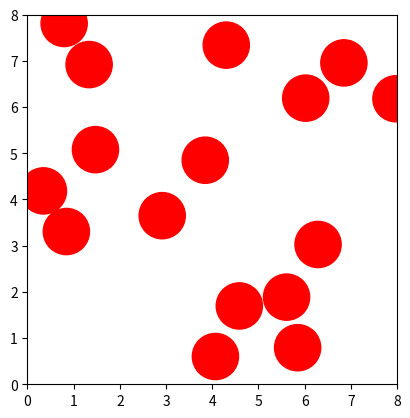

Here is the Python script that generated this plot: (Note: this script raises an exception after producing the figure.)
import numpy as np
import matplotlib.pyplot as plt
import copy

class Simul:

    def __init__(self, N, T=10, dT=0.0001, box=8, radius=0.5, epsilon=1, sigma=1, temp=2.5):

        self.epsilon = epsilon
        self.sigma = sigma
        self.dT = dT
        self.steps = int(T / dT)
        self.N = N
        self.box = box
        self.radius = radius
        self.temp = temp
        self.r = self.initialize_position()
        self.v = self.initialize_velocities()
        self.Ep = []
        self.Ek = []
        self.r_cut = 2.5

    def initialize_velocities(self):

        v = np.random.random([self.N, 2])
        vx_mean = np.mean(v[:, 0])
        vy_mean = np.mean(v[:, 1])

        for i in v:
            i[0] -= vx_mean
            i[1] -= vy_mean

        E_start = np.mean(v[:, 0] ** 2) + np.mean(v[:, 1] ** 2)
        f = np.sqrt(self.temp / (E_start))

        return v * f

    def initialize_position(self):

        r = []
        sampling = True
        i = 0

        while sampling:
            noncongruent = True
            n_pos = np.random.random(2) * self.box
            if i == 0:
                r.append(n_pos.tolist())
            else:
                for j in range(len(r)):
                    if abs(np.linalg.norm(r[j] - n_pos)) <= self.radius * 2:
                        noncongruent = False
                if noncongruent:
                    r.append(n_pos.tolist())
            if len(r) == self.N:
                sampling = False
            i += 1

        r = np.array(r)

        return r

    def calc_dist(self):

        r_temp = copy.deepcopy(self.r)
        diff_matrix = np.zeros((self.N, self.N, 2))
        dist_matrix = np.zeros((self.N, self.N))

        for i in range(self.N):
            for j in range(self.N):
                for k in range(2):
                    diff_matrix[i][j][k] = r_temp[i][k] - r_temp[j][k]
                    if diff_matrix[i][j][k] > self.box / 2.:
                        diff_matrix[i][j][k] -= self.box
                    elif diff_matrix[i][j][k] < -self.box / 2.:
                        diff_matrix[i][j][k] += self.box

                dist_matrix[i][j] = np.linalg.norm(diff_matrix[i][j])

        return dist_matrix, diff_matrix

    def calc_pot(self):

        dist = self.calc_dist()[0]
        pot = np.where(dist != 0., 4.0 * self.epsilon * ((self.sigma / dist) ** 12 - (self.sigma / dist) ** 6), 0.)
        pot[dist > self.r_cut] = 0
        lower_triangle = np.matrix(np.tril(pot, k=-1))

        return np.sum(lower_triangle)

    def calc_kinetic(self):

        kin = (self.v[:, 0] ** 2 + self.v[:, 1] ** 2) / 2
        return np.sum(kin)

    def calc_force(self):

        dist, diff = self.calc_dist()

        force = np.zeros((self.N, self.N))
        force = np.where(dist != 0., 48 * self.epsilon * self.sigma ** 12 / dist ** 13 - 24 * self.epsilon * self.sigma ** 6 / dist ** 7, 0)
        force[dist > self.r_cut] = 0

        fx = force * diff[:, :, 0] / dist
        fy = force * diff[:, :, 1] / dist

        fx = np.nansum(fx, axis=1)
        fy = np.nansum(fy, axis=1)

        return fx, fy

    def make_step(self):

        fx, fy = self.calc_force()

        vx_new = self.v[:, 0] + fx * self.dT
        vy_new = self.v[:, 1] + fy * self.dT

        x_new = self.r[:, 0] + vx_new * self.dT
        y_new = self.r[:, 1] + vy_new * self.dT

        x_new = np.where(x_new >= self.box, x_new % self.box, x_new)
        x_new = np.where(x_new < 0, x_new % self.box, x_new)

        y_new = np.where(y_new >= self.box, y_new % self.box, y_new)
        y_new = np.where(y_new < 0, y_new % self.box, y_new)

        self.r[:, 0] = x_new
        self.r[:, 1] = y_new

        self.v[:, 0] = vx_new
        self.v[:, 1] = vy_new

    def plot(self):

        fig, ax = plt.subplots()
        plt.axis('square')
        plt.xlim(0, self.box)
        plt.ylim(0, self.box)

        for i in self.r:
            ax.add_patch(plt.Circle(i, radius=self.radius, color='red'))
        plt.show()
        plt.close()

    def plot_and_save(self, fname):
        fname = int(fname) // 300
        fname = str(fname)
        if len(fname) < 3:
            fname = (3 - len(fname)) * '0' + fname
        fig, ax = plt.subplots()
        plt.axis('square')
        plt.xlim(0, self.box)
        plt.ylim(0, self.box)

        for i in self.r:
            ax.add_patch(plt.Circle(i, radius=self.radius, color='red'))
        path = './pngs/' + fname + ".png"
        plt.savefig(path)
        plt.close()

    def plot_energies(self):

        min_lim = np.min([*self.Ep, *self.Ek]) - 2
        max_lim = np.max([*self.Ek, *self.Ek]) + 2

        plt.plot(np.arange(0, self.steps, 1), self.Ep)
        plt.ylim(min_lim, max_lim)
        plt.xlabel('time [s^-5]')
        plt.ylabel('potential energy [J]')
        plt.show()

        plt.plot(np.arange(0, self.steps, 1), self.Ek)
        plt.ylim(min_lim, max_lim)
        plt.xlabel('time [s^-5]')
        plt.ylabel('kinetic energy [J]')
        plt.show()

        plt.plot(np.arange(0, self.steps, 1), [p + k for p, k in zip(self.Ep, self.Ek)])
        plt.ylim(min_lim, max_lim)
        plt.xlabel('time [s^-5]')
        plt.ylabel('total energy [J]')
        plt.show()

    def run(self):
        for i in range(self.steps):
            self.Ep.append(self.calc_pot())
            self.Ek.append(self.calc_kinetic())
            self.make_step()
            if i % 300 == 0:
                self.plot()
        self.plot_energies()

    def run_and_save(self):
        for i in range(self.steps):
            self.Ep.append(self.calc_pot())
            self.Ek.append(self.calc_kinetic())
            self.make_step()
            if i % 300 == 0:
                self.plot_and_save(i)
        self.plot_energies()

simul = Simul(16)
simul.run_and_save()
